Labelled photos from "synthetic_data_split", an image-classification folder in CSC4790-Fall2024-Org/Synthetic-Training-Data-UAV-Detector. The possible labels are: drone, not drone.

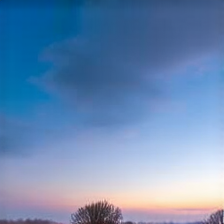
Label: not drone

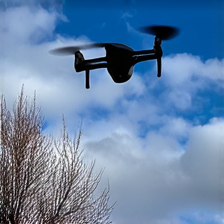
Label: drone

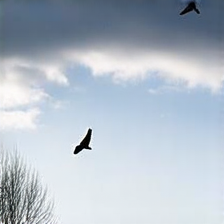
Label: not drone

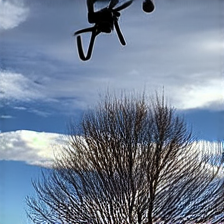
Label: drone

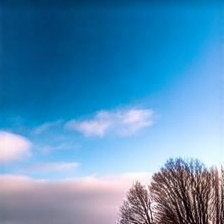
Label: not drone

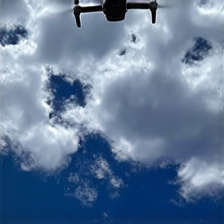
Label: drone
